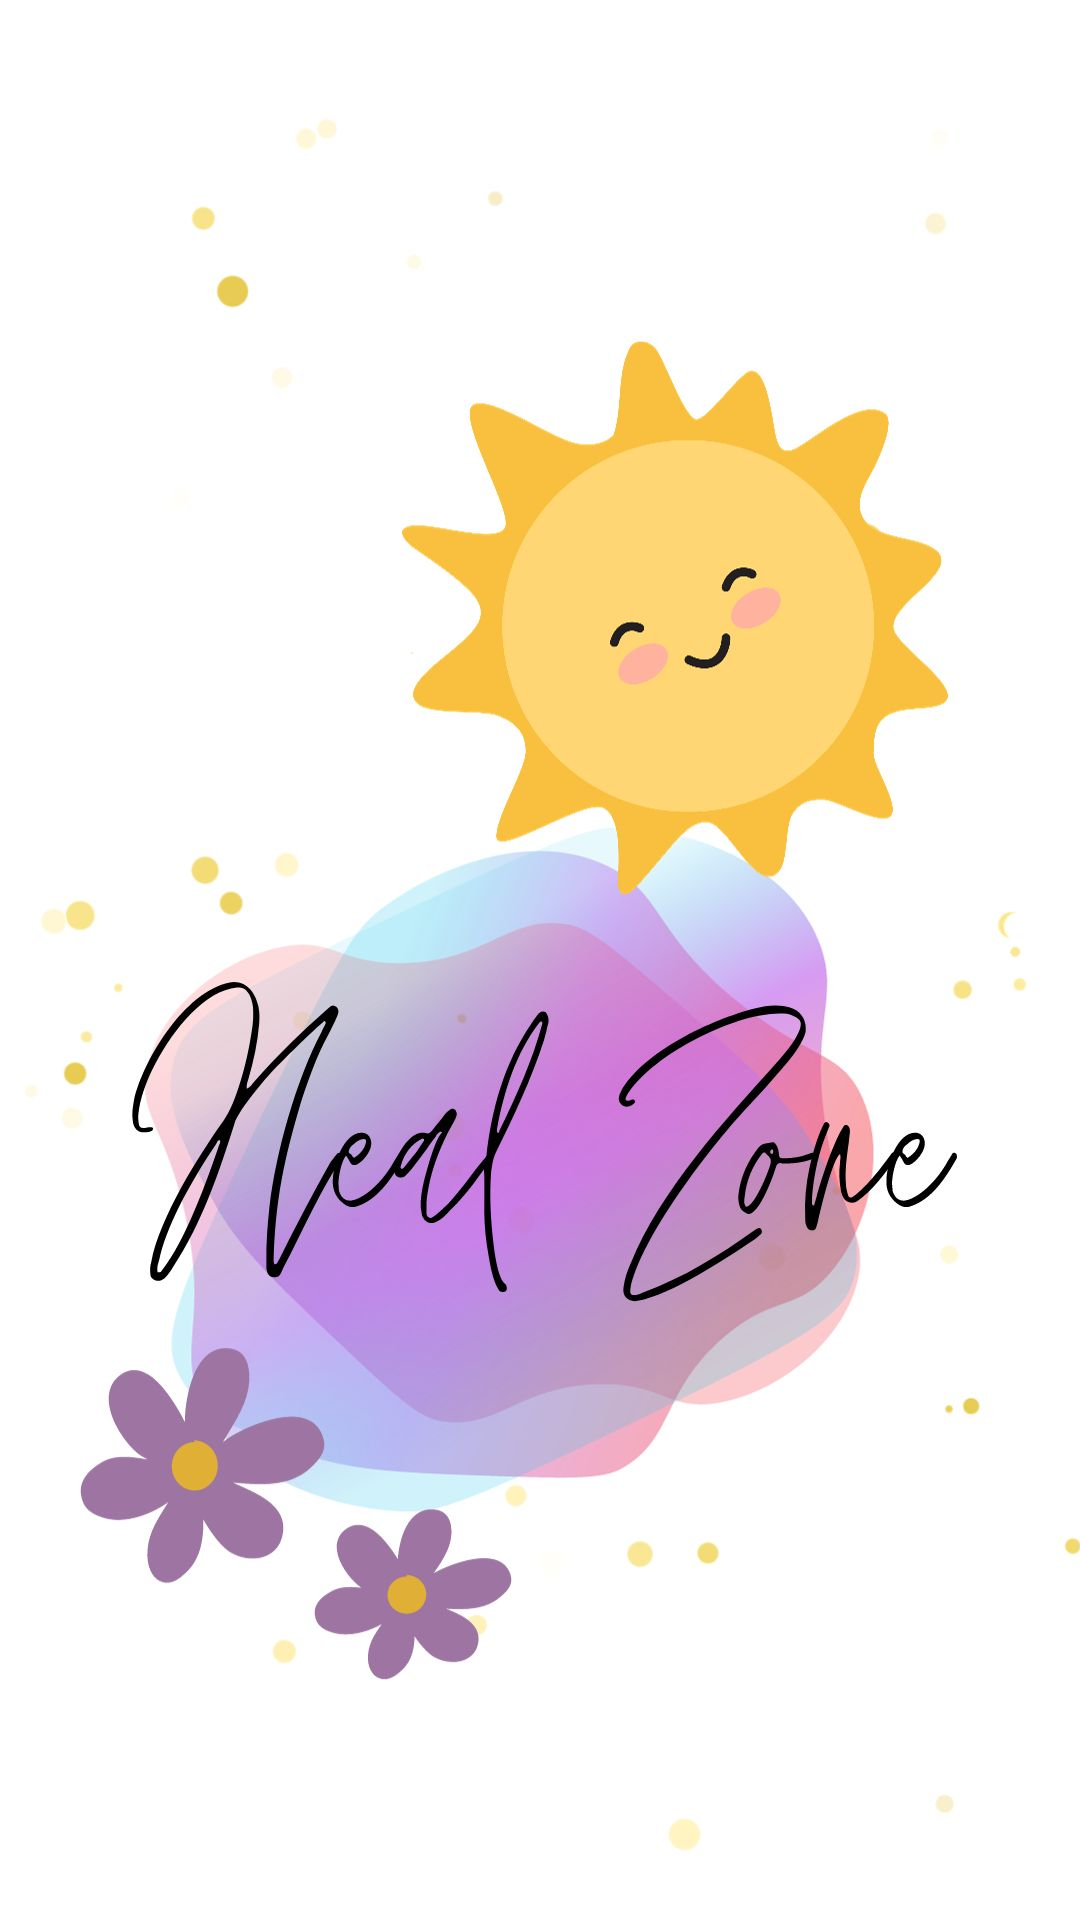

Write the Android layout XML for this screen, with the resource values it uses.
<!-- AndroidManifest.xml: application theme Theme.HealZone -->
<!-- res/layout/activity_splash.xml -->
<?xml version="1.0" encoding="utf-8"?>
<LinearLayout xmlns:android="http://schemas.android.com/apk/res/android"
    xmlns:app="http://schemas.android.com/apk/res-auto"
    xmlns:tools="http://schemas.android.com/tools"
    android:layout_width="match_parent"
    android:layout_height="match_parent"
    android:background="@drawable/splash"
    android:padding="16dp"
    tools:context=".SplashActivity">




</LinearLayout>
<!-- resources referenced by this layout -->
<resources>
  <!-- drawable splash: jpg bitmap (drawable, 91101 bytes) -->
  <style name="Theme.HealZone" parent="Base.Theme.HealZone" />
  <style name="Base.Theme.HealZone" parent="Theme.Material3.DayNight.NoActionBar">
          
          
          <item name="colorPrimary">@color/main_color</item>
          <item name="colorPrimaryVariant">@color/main_color</item>
          <item name="colorOnPrimary">@color/main_color</item>
  
          
          <item name="colorSecondary">@color/light_pink</item>
          <item name="colorSecondaryVariant">@color/light_blue</item>
          <item name="colorOnSecondary">@color/black</item>
  
          
          <item name="android:statusBarColor">@color/main_color</item>
      </style>
  <color name="main_color">#FFDDA0DD</color>
  <color name="light_pink">#FFFFE4E1</color>
  <color name="light_blue">#FFADD8E6</color>
  <color name="black">#FF000000</color>
</resources>
